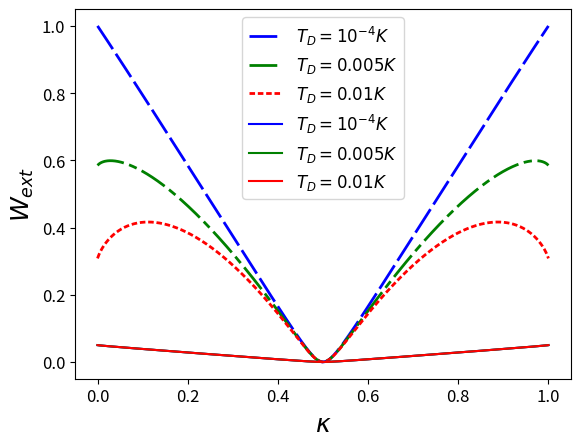

Here is the Python script that generated this plot:

import sympy as sym
import numpy as np
from scipy.linalg import expm
from scipy.linalg import logm

import matplotlib.pyplot as plt

 

def Energy(rho,H):
    '''
    Returns the energy of a given density matrix for a given hamiltonian
    '''
    return np.trace(rho @ H)

# A measurement in the x direction, kappa indicates the strength
# kapppa = 1/2, no information gained,
# kappa = 0,1, maximum binary information gained
def M_plus(kappa):
    A = (np.sqrt(kappa) + np.sqrt(1-kappa)) * I
    B = (np.sqrt(kappa) - np.sqrt(1-kappa)) * sigma_x
    return 1/2*(A+B)

# Same measurement as above except in the minus direction
# sum(M_i ^2) = I
def M_minus(kappa):
    A = (np.sqrt(kappa) + np.sqrt(1-kappa)) * I
    B = (np.sqrt(kappa) - np.sqrt(1-kappa)) * sigma_x
    return 1/2*(A-B)

def BlochCoords(rho):
    '''
    Returns the Bloch sphere coordinates of the density matrix
    '''
    a = rho[0, 0]
    b = rho[1, 0]
    x = 2.0 * b.real
    y = 2.0 * b.imag
    z = 2.0 * a - 1.0
    return([x,y,z])


I = np.array([[1,0],[0,1]]) # Identity matrix
#Pauli matrices:
sigma_x = np.array([[0,1],[1,0]])
sigma_y = np.array([[0,-1j],[1j,0]])
sigma_z = np.array([[1,0],[0,-1]])

def Entropy(rho):
    return -np.trace(rho @ logm(rho))

#%% Single qubit

y = 0 # Counter to iterate over different beta for different plots
efficency = np.zeros([1000,3])
work = np.zeros([1000,3])
# Loop to cycle through various T_demon values for plotting
for j in [10e-10,0.03,0.05]:
    omega = 0.1 # Constant for hamiltonian
    beta = 1 # Inverse temperature constant
    T_demon = j
    
    # The hamiltonian of the qubit
    H_1 = omega * (np.array([[1,0],[0,0]]))

    # The inital state of the system at an inverse temperature beta
    Z = np.trace(expm(-H_1*beta))
    rho = expm(-H_1*beta)/Z

    kappa_range = np.linspace(0,1,1000)
    x = 0 # Counter to store efficency values
    #Loop through measurement strength parameter, kappa
    for i in kappa_range:
        kappa = i 
    
        # Perform measurement
        rho_m = (M_plus(kappa) @ rho @ np.conjugate(M_plus(kappa)).T) / np.trace(M_plus(kappa) @ rho @ np.conjugate(M_plus(kappa)).T)
        Q_m = Energy(rho_m, H_1) - Energy(rho, H_1) #Energy added by measurement
    
        # Feedback stroke
        z_vector_len = np.sqrt(sum(np.array(BlochCoords(rho_m))**2)) #Find Bloch vector length
        rho_fb = (I - (z_vector_len * sigma_z))/2 #Rotate bloch vector to be on z-axis
        
        # Energy values
        W_ext = Energy(rho_m,H_1) - Energy(rho_fb, H_1) #Work done on system
        Q_m = Energy(rho_m,H_1) - Energy(rho,H_1) # Heat added through measurement
        Q_therm = Energy(rho,H_1) - Energy(rho_fb,H_1) 
        
        # Erasure work
        W_eras = -T_demon * (Entropy(rho_fb)-Entropy(rho))
        
        # Calculate efficency
        eff = (W_ext - W_eras) / Energy(rho_m,H_1)
        efficency[x,y] = eff
        work[x,y] = W_ext
        x+=1
    y+=1

#%% Plotting modified efficiency 
plt.plot(kappa_range,efficency[:,0], linestyle='--', color='b', linewidth=2, dashes=(10, 2), label = r'$T_D = 10^{-4} K$')
plt.plot(kappa_range,efficency[:,1], linestyle='-.', color='g', linewidth=2, dashes=(10,2,3,2), label = r'$T_D = 0.005 K$')
plt.plot(kappa_range,efficency[:,2], linestyle=':', color='r', linewidth=2, dashes=(2, 1), label = r'$T_D = 0.01 K$')


plt.tick_params(axis='both', which='major', labelsize=12)
plt.ylabel('$\eta$',fontsize=18)
plt.xlabel('$\kappa$',fontsize=18)
plt.legend(fontsize=12)

#%% Plotting work extraction for -ve z
plt.plot(kappa_range,work[:,0], color='b',label = r'$T_D = 10^{-4} K$')
plt.plot(kappa_range,work[:,0], color='g',label = r'$T_D = 0.005 K$')
plt.plot(kappa_range,work[:,0], color='r',label = r'$T_D = 0.01K$')

plt.tick_params(axis='both', which='major', labelsize=12)
plt.ylabel('$W_{ext}$',fontsize=18)
plt.xlabel('$\kappa$',fontsize=18)
plt.legend(fontsize=12)
